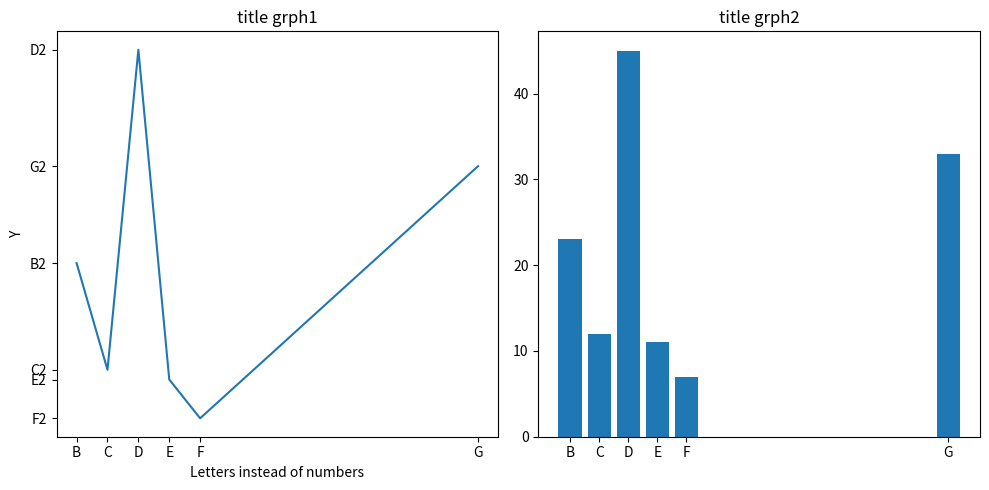

Generate this figure with matplotlib:
import matplotlib.pyplot as plt
import matplotlib

#matplotlib.use('Qt5Agg')

x = {"B": 1, 
     "C": 2, 
     "D": 3, 
     "E": 4, 
     "F": 5, 
     "G": 14}

y = {"B2": 23, 
     "C2": 12, 
     "D2": 45, 
     "E2": 11, 
     "F2": 7, 
     "G2": 33}


x_values = list(x.values())   
x_labels = list(x.keys())       

y_values = list(y.values())   
y_labels = list(y.keys())       

fig, axes = plt.subplots(1, 
                         2, 
                         figsize=(10, 5)) # width, height

axes[0].plot(x_values, y_values)
axes[0].set_xticks(x_values, x_labels)
axes[0].set_yticks(y_values, y_labels)
axes[0].set_title("title grph1")
axes[0].set_xlabel("Letters instead of numbers")
axes[0].set_ylabel("Y")

axes[1].bar(x_values, y_values)
axes[1].set_xticks(x_values, x_labels)

plt.title("TITLE")

axes[1].set_title("title grph2")

plt.tight_layout()

plt.savefig("pic.png", 
            dpi=100) # pixel scale of dimensions (cf: figsize)
